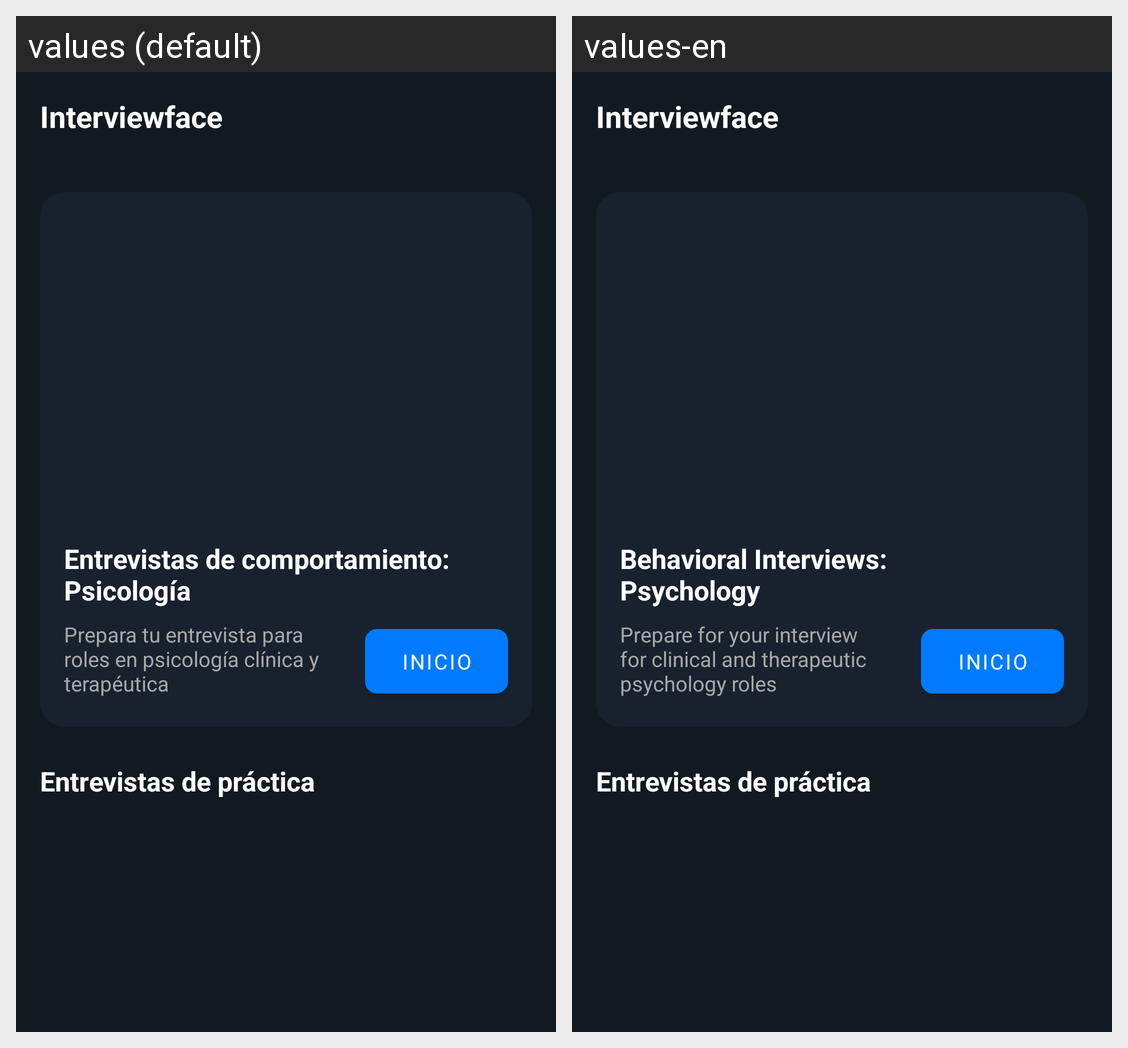

This grid shows one Android layout under two languages. Give, for every string resource on the screen, its name, the default text and each shown locale's text.
Android screen res/layout/fragment_home.xml rendered under 2 locales, left to right: values (default), values-en. Device: Nexus 5 (rendered at 1080×1920; each locale shown at half size, 540×960, under a caption strip naming it); theme Theme.Interviewface.
Strings drawn on this screen, with the default value and each locale's value (text and hints the layout hard-codes, and strings that could not be matched under every locale, appear in the picture but are not listed):

featured_interview_title
  values: Entrevistas de comportamiento:
      Psicología
  values-en: Behavioral Interviews:
      Psychology

featured_interview_description
  values: Prepara tu entrevista para roles en psicología clínica y terapéutica
  values-en: Prepare for your interview for clinical and therapeutic psychology roles
